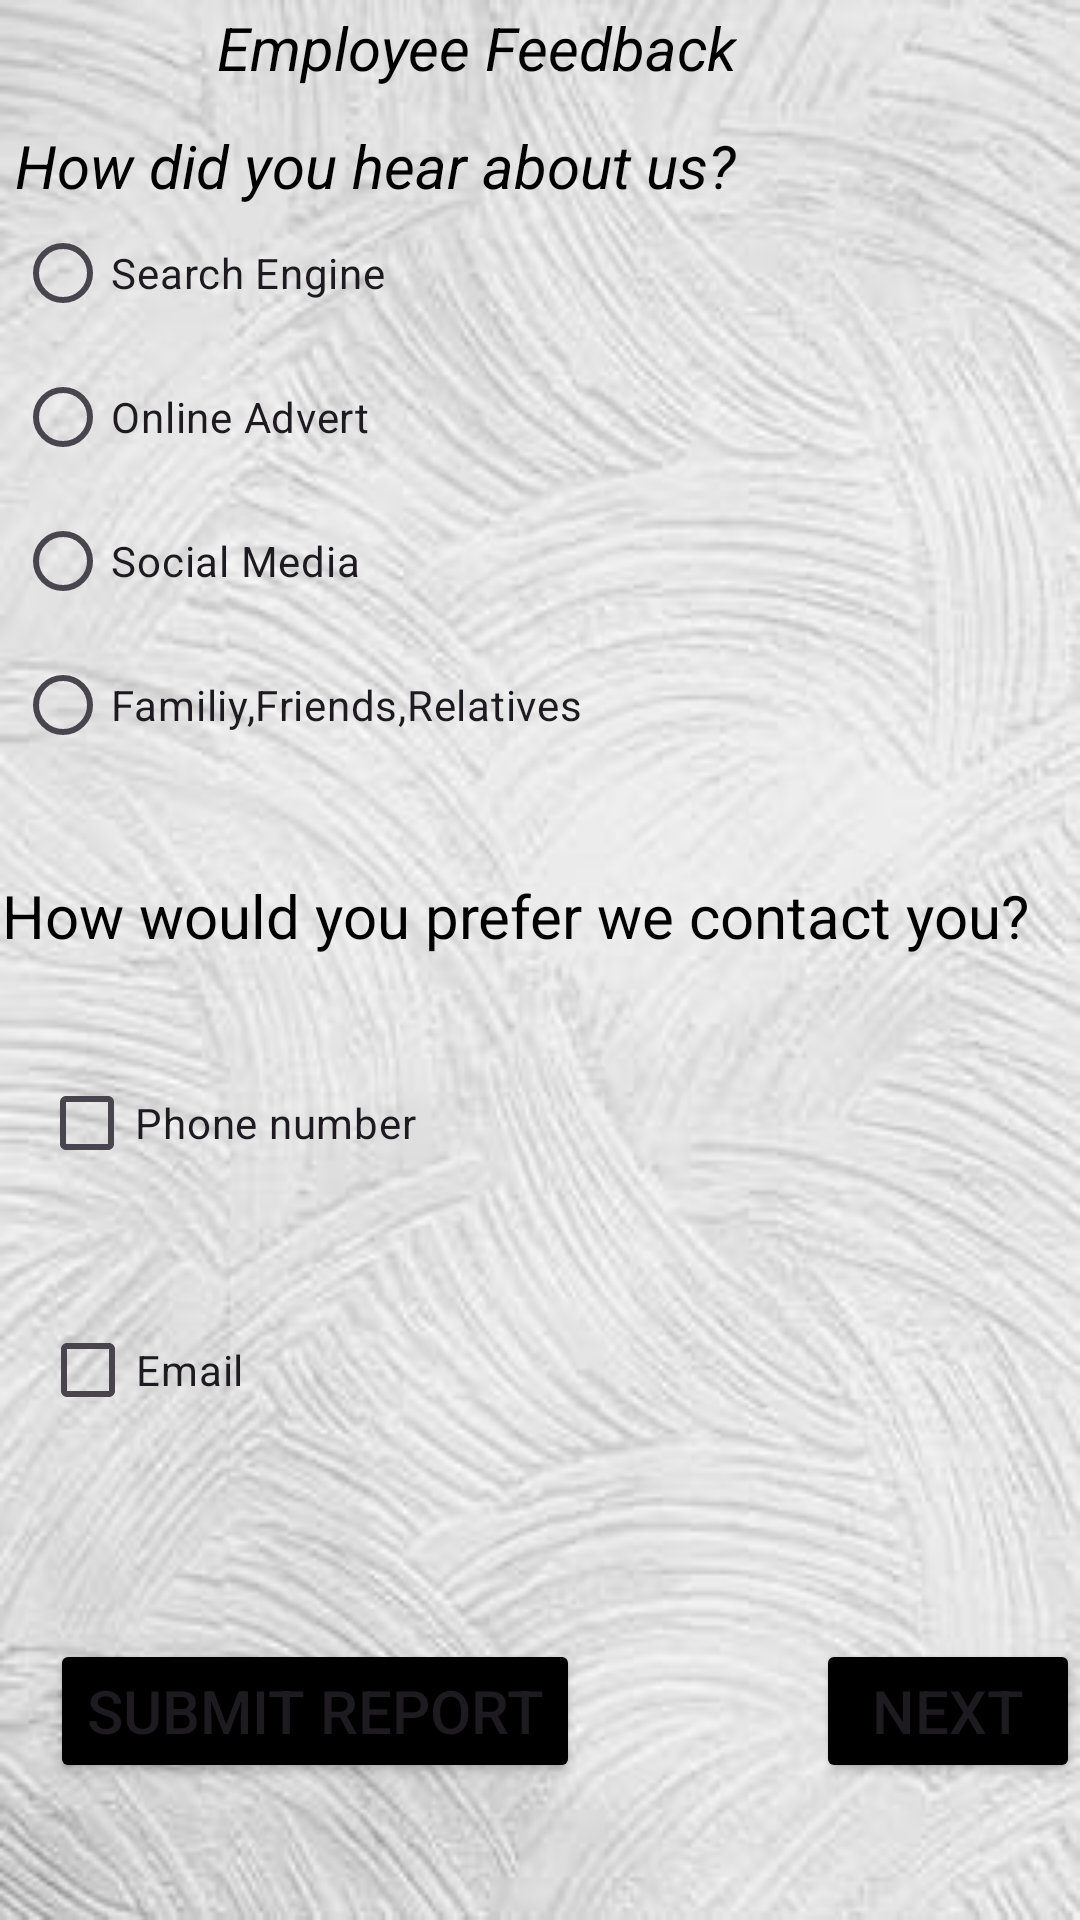

Here is an Android app screen rendered from its layout file. Give the layout XML and the strings, colors and styles it references.
<!-- AndroidManifest.xml: application theme Theme.Mageto -->
<!-- res/layout/activity_button.xml -->
<?xml version="1.0" encoding="utf-8"?>
<androidx.constraintlayout.widget.ConstraintLayout xmlns:android="http://schemas.android.com/apk/res/android"
    xmlns:app="http://schemas.android.com/apk/res-auto"
    xmlns:tools="http://schemas.android.com/tools"
    android:layout_width="match_parent"
    android:layout_height="match_parent"
    android:background="@drawable/white"
    tools:context=".ButtonActivity">

    <TextView
        android:id="@+id/textView"
        android:layout_width="wrap_content"
        android:layout_height="wrap_content"
        android:text="Employee Feedback"
        android:textColor="@color/black"
        android:textSize="20dp"
        android:textStyle="italic"
        app:layout_constraintBottom_toBottomOf="parent"
        app:layout_constraintEnd_toEndOf="parent"
        app:layout_constraintHorizontal_bias="0.388"
        app:layout_constraintStart_toStartOf="parent"
        app:layout_constraintTop_toTopOf="parent"
        app:layout_constraintVertical_bias="0.004" />

    <TextView
        android:id="@+id/text2"
        android:layout_width="wrap_content"
        android:layout_height="wrap_content"
        android:text="How did you hear about us?"
        android:textColor="@color/black"
        android:textSize="20dp"
        android:textStyle="italic"
        app:layout_constraintBottom_toBottomOf="parent"
        app:layout_constraintEnd_toEndOf="parent"
        app:layout_constraintHorizontal_bias="0.041"
        app:layout_constraintStart_toStartOf="parent"
        app:layout_constraintTop_toTopOf="parent"
        app:layout_constraintVertical_bias="0.068" />

    <RadioGroup
        android:layout_width="230dp"
        android:layout_height="194dp"
        app:layout_constraintBottom_toBottomOf="parent"
        app:layout_constraintEnd_toEndOf="parent"
        app:layout_constraintHorizontal_bias="0.038"
        app:layout_constraintStart_toStartOf="parent"
        app:layout_constraintTop_toTopOf="parent"
        app:layout_constraintVertical_bias="0.15" >

        <RadioButton
            android:id="@+id/radioButton"
            android:layout_width="match_parent"
            android:layout_height="wrap_content"
            android:text="Search Engine" />

        <RadioButton
            android:id="@+id/radioButton2"
            android:layout_width="match_parent"
            android:layout_height="wrap_content"
            android:text="Online Advert" />

        <RadioButton
            android:id="@+id/radioButton3"
            android:layout_width="match_parent"
            android:layout_height="wrap_content"
            android:text="Social Media" />

        <RadioButton
            android:id="@+id/radioButton4"
            android:layout_width="match_parent"
            android:layout_height="wrap_content"
            android:text="Familiy,Friends,Relatives" />
    </RadioGroup>

    <TextView
        android:id="@+id/textView2"
        android:layout_width="wrap_content"
        android:layout_height="wrap_content"
        android:text="How would you prefer we contact you?"
        android:textSize="20dp"
        android:textColor="@color/black"
        app:layout_constraintBottom_toBottomOf="parent"
        app:layout_constraintEnd_toEndOf="parent"
        app:layout_constraintHorizontal_bias="0.045"
        app:layout_constraintStart_toStartOf="parent"
        app:layout_constraintTop_toTopOf="parent"
        app:layout_constraintVertical_bias="0.476" />

    <CheckBox
        android:id="@+id/checkBox"
        android:layout_width="wrap_content"
        android:layout_height="wrap_content"
        android:text="Phone number"
        app:layout_constraintBottom_toBottomOf="parent"
        app:layout_constraintEnd_toEndOf="parent"
        app:layout_constraintHorizontal_bias="0.056"
        app:layout_constraintStart_toStartOf="parent"
        app:layout_constraintTop_toTopOf="parent"
        app:layout_constraintVertical_bias="0.592" />

    <CheckBox
        android:id="@+id/checkBox2"
        android:layout_width="wrap_content"
        android:layout_height="wrap_content"
        android:text="Email"
        app:layout_constraintBottom_toBottomOf="parent"
        app:layout_constraintEnd_toEndOf="parent"
        app:layout_constraintHorizontal_bias="0.046"
        app:layout_constraintStart_toStartOf="parent"
        app:layout_constraintTop_toTopOf="parent"
        app:layout_constraintVertical_bias="0.731" />

    <Button
        android:id="@+id/button5"
        android:layout_width="wrap_content"
        android:layout_height="wrap_content"
        android:text="Submit Report"
        android:textSize="20dp"
        android:backgroundTint="@color/black"
        app:layout_constraintBottom_toBottomOf="parent"
        app:layout_constraintEnd_toEndOf="parent"
        app:layout_constraintHorizontal_bias="0.09"
        app:layout_constraintStart_toStartOf="parent"
        app:layout_constraintTop_toTopOf="parent"
        app:layout_constraintVertical_bias="0.923" />

    <Button
        android:id="@+id/Btnint"
        android:layout_width="wrap_content"
        android:layout_height="wrap_content"
        android:backgroundTint="@color/black"
        android:text="Next"
        android:textSize="20dp"
        app:layout_constraintBottom_toBottomOf="parent"
        app:layout_constraintEnd_toEndOf="parent"
        app:layout_constraintHorizontal_bias="1.0"
        app:layout_constraintStart_toStartOf="parent"
        app:layout_constraintTop_toTopOf="parent"
        app:layout_constraintVertical_bias="0.923" />

</androidx.constraintlayout.widget.ConstraintLayout>
<!-- resources referenced by this layout -->
<resources>
  <!-- drawable white: jpeg bitmap (drawable, 17210 bytes) -->
  <style name="Theme.Mageto" parent="Base.Theme.Mageto" />
  <style name="Base.Theme.Mageto" parent="Theme.Material3.DayNight.NoActionBar">
          
          
      </style>
  <!-- not gathered from this repository: default colours our renderer supplied (Android Studio template values) -->
  <color name="black">#FF000000</color>
</resources>
